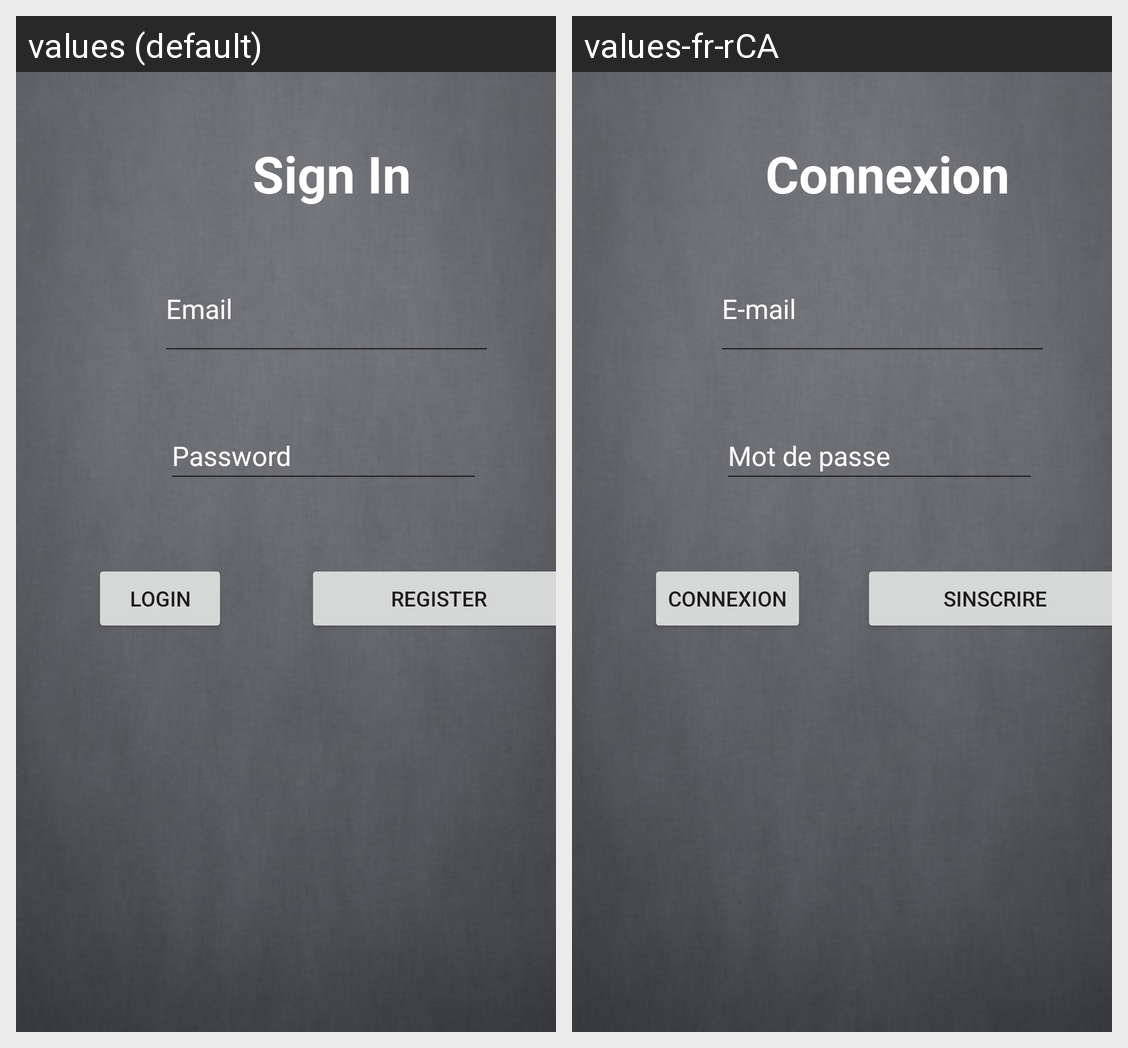

Translations of the strings shown on this Android screen, per locale in the grid:
Android screen res/layout/login_screen.xml rendered under 2 locales, left to right: values (default), values-fr-rCA. Device: Nexus 5 (rendered at 1080×1920; each locale shown at half size, 540×960, under a caption strip naming it); theme Theme.SmartBlindAddon.
Strings drawn on this screen, with the default value and each locale's value (text and hints the layout hard-codes, and strings that could not be matched under every locale, appear in the picture but are not listed):

sign_in
  values: Sign In
  values-fr-rCA: Connexion

login
  values: Login
  values-fr-rCA: connexion

register
  values: Register
  values-fr-rCA: Sinscrire

email
  values: Email
  values-fr-rCA: E-mail

password
  values: Password
  values-fr-rCA: Mot de passe
